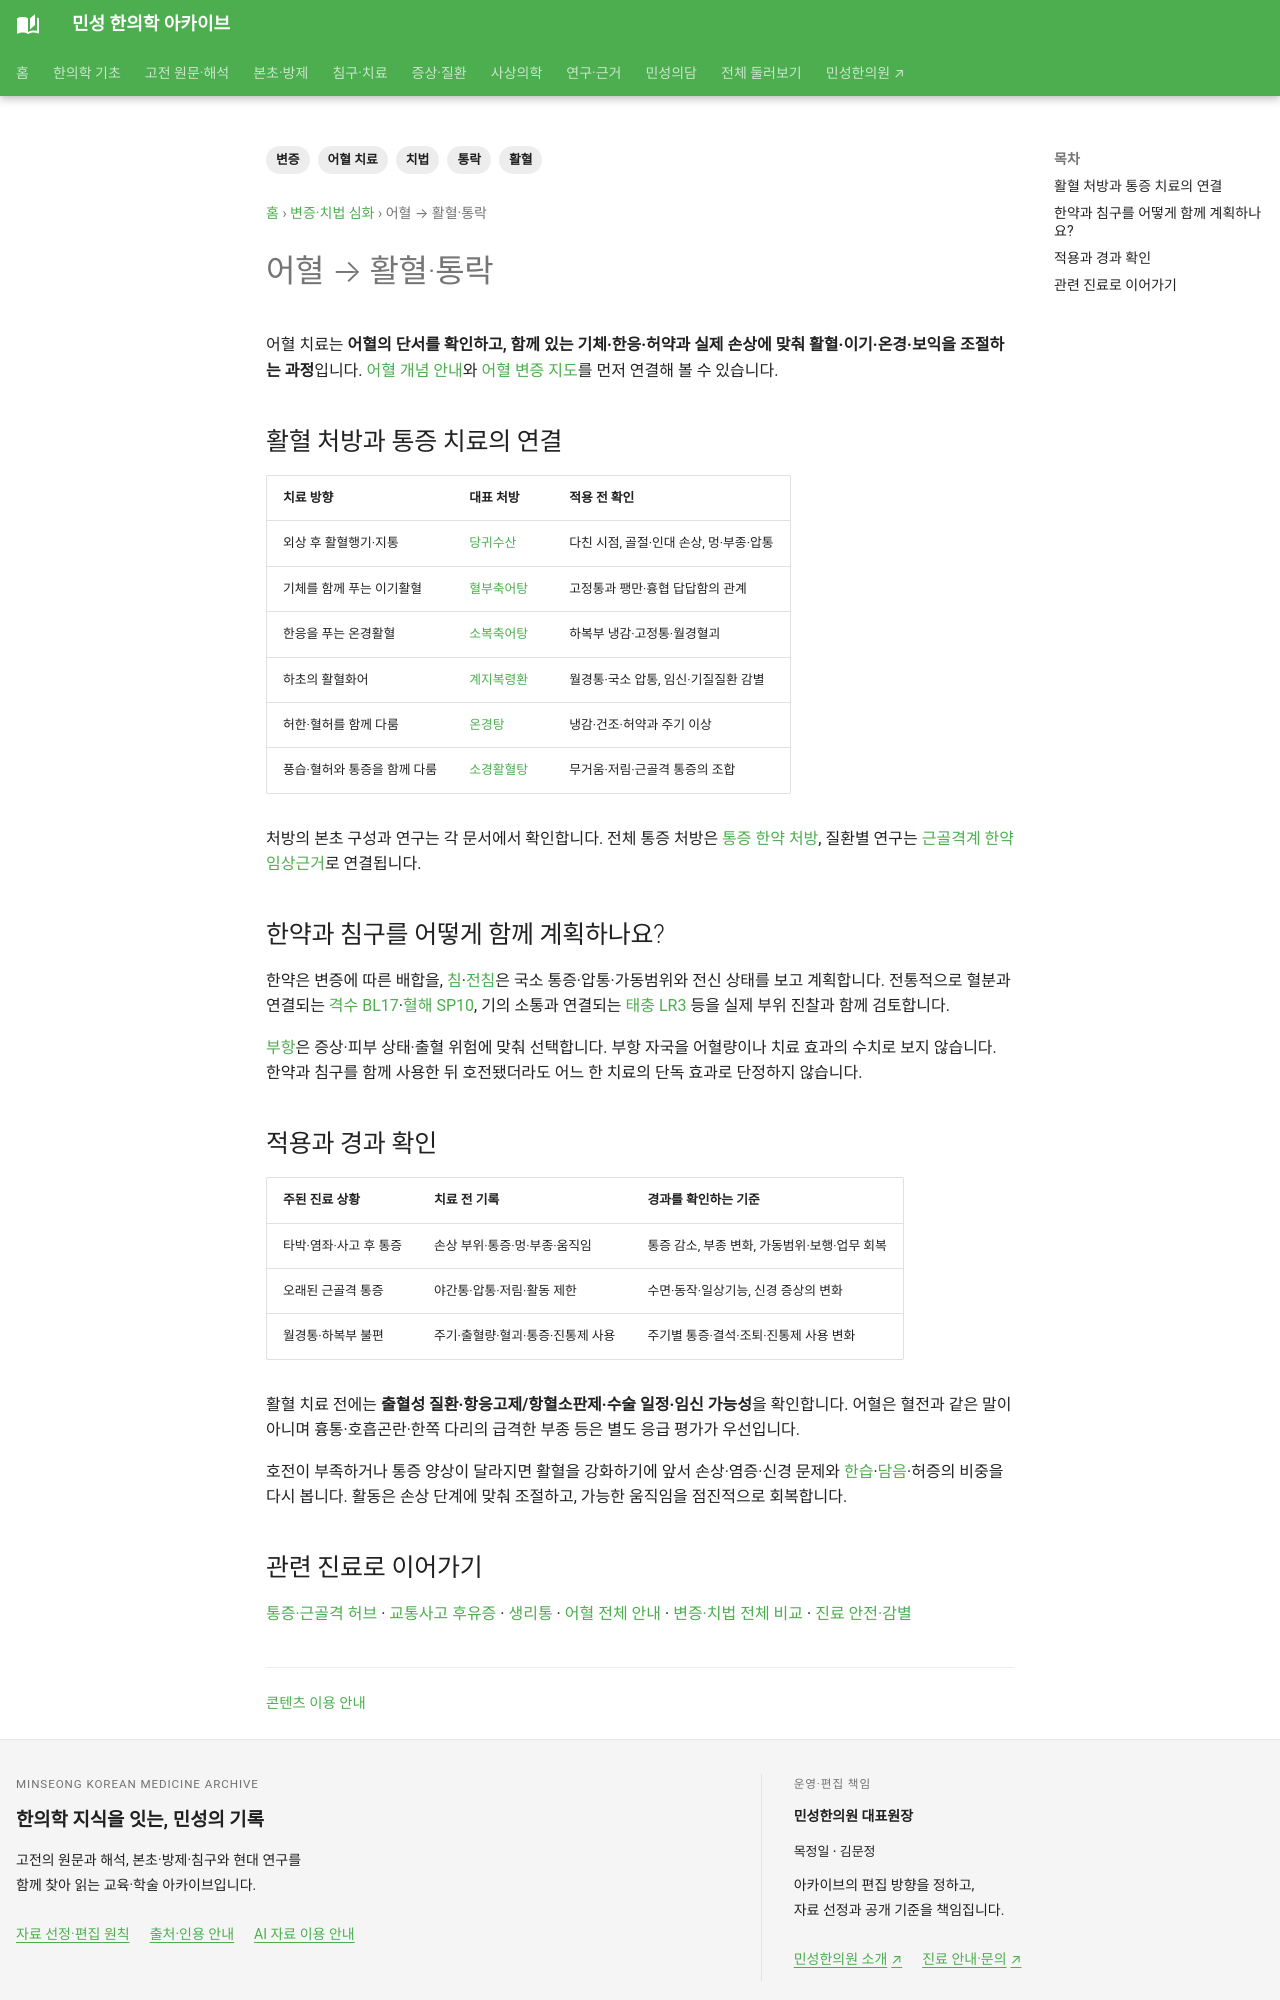

repository: joowon1111/minseong-korean-medicine-wiki · page: pattern-treatment/blood-stasis/index.html · generator: mkdocs

---
title: 어혈 → 활혈·통락
description: 어혈 변증을 이기활혈·온경활혈·양혈거어로 나누고 대표 처방·침구치료·외상 및 월경 증상의 경과 확인으로 연결합니다.
tags: [어혈 치료, 활혈, 통락, 변증, 치법]
status: 검토완료
last_reviewed: 2026-09-06
---
# 어혈 → 활혈·통락

어혈 치료는 **어혈의 단서를 확인하고, 함께 있는 기체·한응·허약과 실제 손상에 맞춰 활혈·이기·온경·보익을 조절하는 과정**입니다. [어혈 개념 안내](../diagnostics/blood-stasis.md)와 [어혈 변증 지도](../diagnostics/patterns/blood-stasis.md)를 먼저 연결해 볼 수 있습니다.

## 활혈 처방과 통증 치료의 연결

| 치료 방향 | 대표 처방 | 적용 전 확인 |
|---|---|---|
| 외상 후 활혈행기·지통 | [당귀수산](../formulas/danggui-susan.md) | 다친 시점, 골절·인대 손상, 멍·부종·압통 |
| 기체를 함께 푸는 이기활혈 | [혈부축어탕](../formulas/xuefu-zhuyu-tang.md) | 고정통과 팽만·흉협 답답함의 관계 |
| 한응을 푸는 온경활혈 | [소복축어탕](../formulas/shaofu-zhuyu-tang.md) | 하복부 냉감·고정통·월경혈괴 |
| 하초의 활혈화어 | [계지복령환](../formulas/guizhi-fuling-wan.md) | 월경통·국소 압통, 임신·기질질환 감별 |
| 허한·혈허를 함께 다룸 | [온경탕](../formulas/wenjing-tang.md) | 냉감·건조·허약과 주기 이상 |
| 풍습·혈허와 통증을 함께 다룸 | [소경활혈탕](../formulas/shujing-huoxue-tang.md) | 무거움·저림·근골격 통증의 조합 |

처방의 본초 구성과 연구는 각 문서에서 확인합니다. 전체 통증 처방은 [통증 한약 처방](../herbal-integrated/formula-for-pain.md), 질환별 연구는 [근골격계 한약 임상근거](../authority/formulas/musculoskeletal-herbal-evidence.md)로 연결됩니다.

## 한약과 침구를 어떻게 함께 계획하나요? {#combined-care}

한약은 변증에 따른 배합을, [침](../treatments/acupuncture.md)·[전침](../treatments/electroacupuncture.md)은 국소 통증·압통·가동범위와 전신 상태를 보고 계획합니다. 전통적으로 혈분과 연결되는 [격수 BL17](../acupuncture/points/bl17-geshu.md)·[혈해 SP10](../acupuncture/points/sp10-xuehai.md), 기의 소통과 연결되는 [태충 LR3](../acupuncture/points/lr3-taichong.md) 등을 실제 부위 진찰과 함께 검토합니다.

[부항](../treatments/cupping.md)은 증상·피부 상태·출혈 위험에 맞춰 선택합니다. 부항 자국을 어혈량이나 치료 효과의 수치로 보지 않습니다. 한약과 침구를 함께 사용한 뒤 호전됐더라도 어느 한 치료의 단독 효과로 단정하지 않습니다.

## 적용과 경과 확인

| 주된 진료 상황 | 치료 전 기록 | 경과를 확인하는 기준 |
|---|---|---|
| 타박·염좌·사고 후 통증 | 손상 부위·통증·멍·부종·움직임 | 통증 감소, 부종 변화, 가동범위·보행·업무 회복 |
| 오래된 근골격 통증 | 야간통·압통·저림·활동 제한 | 수면·동작·일상기능, 신경 증상의 변화 |
| 월경통·하복부 불편 | 주기·출혈량·혈괴·통증·진통제 사용 | 주기별 통증·결석·조퇴·진통제 사용 변화 |

활혈 치료 전에는 **출혈성 질환·항응고제/항혈소판제·수술 일정·임신 가능성**을 확인합니다. 어혈은 혈전과 같은 말이 아니며 흉통·호흡곤란·한쪽 다리의 급격한 부종 등은 별도 응급 평가가 우선입니다.

호전이 부족하거나 통증 양상이 달라지면 활혈을 강화하기에 앞서 손상·염증·신경 문제와 [한습](../diagnostics/differentials/blood-stasis-vs-cold-damp-pain.md)·[담음](../diagnostics/phlegm-fluid.md)·허증의 비중을 다시 봅니다. 활동은 손상 단계에 맞춰 조절하고, 가능한 움직임을 점진적으로 회복합니다.
